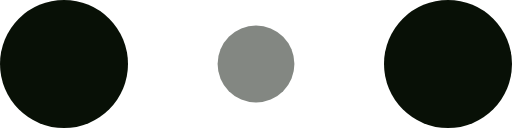
t = 0.00 s
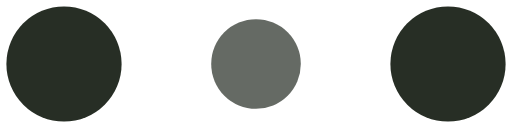
t = 0.10 s
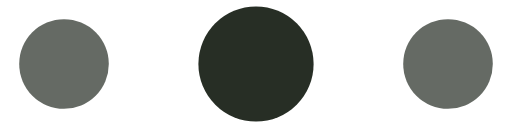
t = 0.30 s
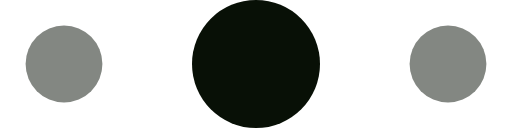
t = 0.40 s
t = 0.50 s: frame unchanged from t = 0.30 s, image omitted
t = 0.70 s: frame unchanged from t = 0.10 s, image omitted

The animated SVG that drew these frames (rendered in a browser with its animation timeline set to each time). Animation: 6 SMIL elements (animate=6); one cycle of 0.80 s, repeats indefinitely.

<?xml version="1.0" encoding="utf-8"?>
<!-- Generator: Adobe Illustrator 16.0.4, SVG Export Plug-In . SVG Version: 6.00 Build 0)  -->
<!DOCTYPE svg PUBLIC "-//W3C//DTD SVG 1.1//EN" "http://www.w3.org/Graphics/SVG/1.1/DTD/svg11.dtd">
<svg version="1.1" id="レイヤー_1" xmlns="http://www.w3.org/2000/svg" xmlns:xlink="http://www.w3.org/1999/xlink" x="0px"
	 y="0px" width="120px" height="30px" viewBox="0 0 120 30" enable-background="new 0 0 120 30" xml:space="preserve">
<circle fill="#081006" cx="15" cy="15" r="15">
<animate  fill="remove" restart="always" additive="replace" accumulate="none" repeatCount="indefinite" calcMode="linear" values="15;9;15" dur="0.8s" begin="0s" attributeName="r" from="15" to="15">
	</animate>
<animate  fill="remove" restart="always" additive="replace" accumulate="none" repeatCount="indefinite" calcMode="linear" values="1;.5;1" dur="0.8s" begin="0s" attributeName="fill-opacity" from="1" to="1">
	</animate>
</circle>
<circle fill="#081006" fill-opacity="0.3" cx="60" cy="15" r="9">
<animate  fill="remove" restart="always" additive="replace" accumulate="none" repeatCount="indefinite" calcMode="linear" values="9;15;9" dur="0.8s" begin="0s" attributeName="r" from="9" to="9">
	</animate>
<animate  fill="remove" restart="always" additive="replace" accumulate="none" repeatCount="indefinite" calcMode="linear" values=".5;1;.5" dur="0.8s" begin="0s" attributeName="fill-opacity" from="0.5" to="0.5">
	</animate>
</circle>
<circle fill="#081006" cx="105" cy="15" r="15">
<animate  fill="remove" restart="always" additive="replace" accumulate="none" repeatCount="indefinite" calcMode="linear" values="15;9;15" dur="0.8s" begin="0s" attributeName="r" from="15" to="15">
	</animate>
<animate  fill="remove" restart="always" additive="replace" accumulate="none" repeatCount="indefinite" calcMode="linear" values="1;.5;1" dur="0.8s" begin="0s" attributeName="fill-opacity" from="1" to="1">
	</animate>
</circle>
</svg>
